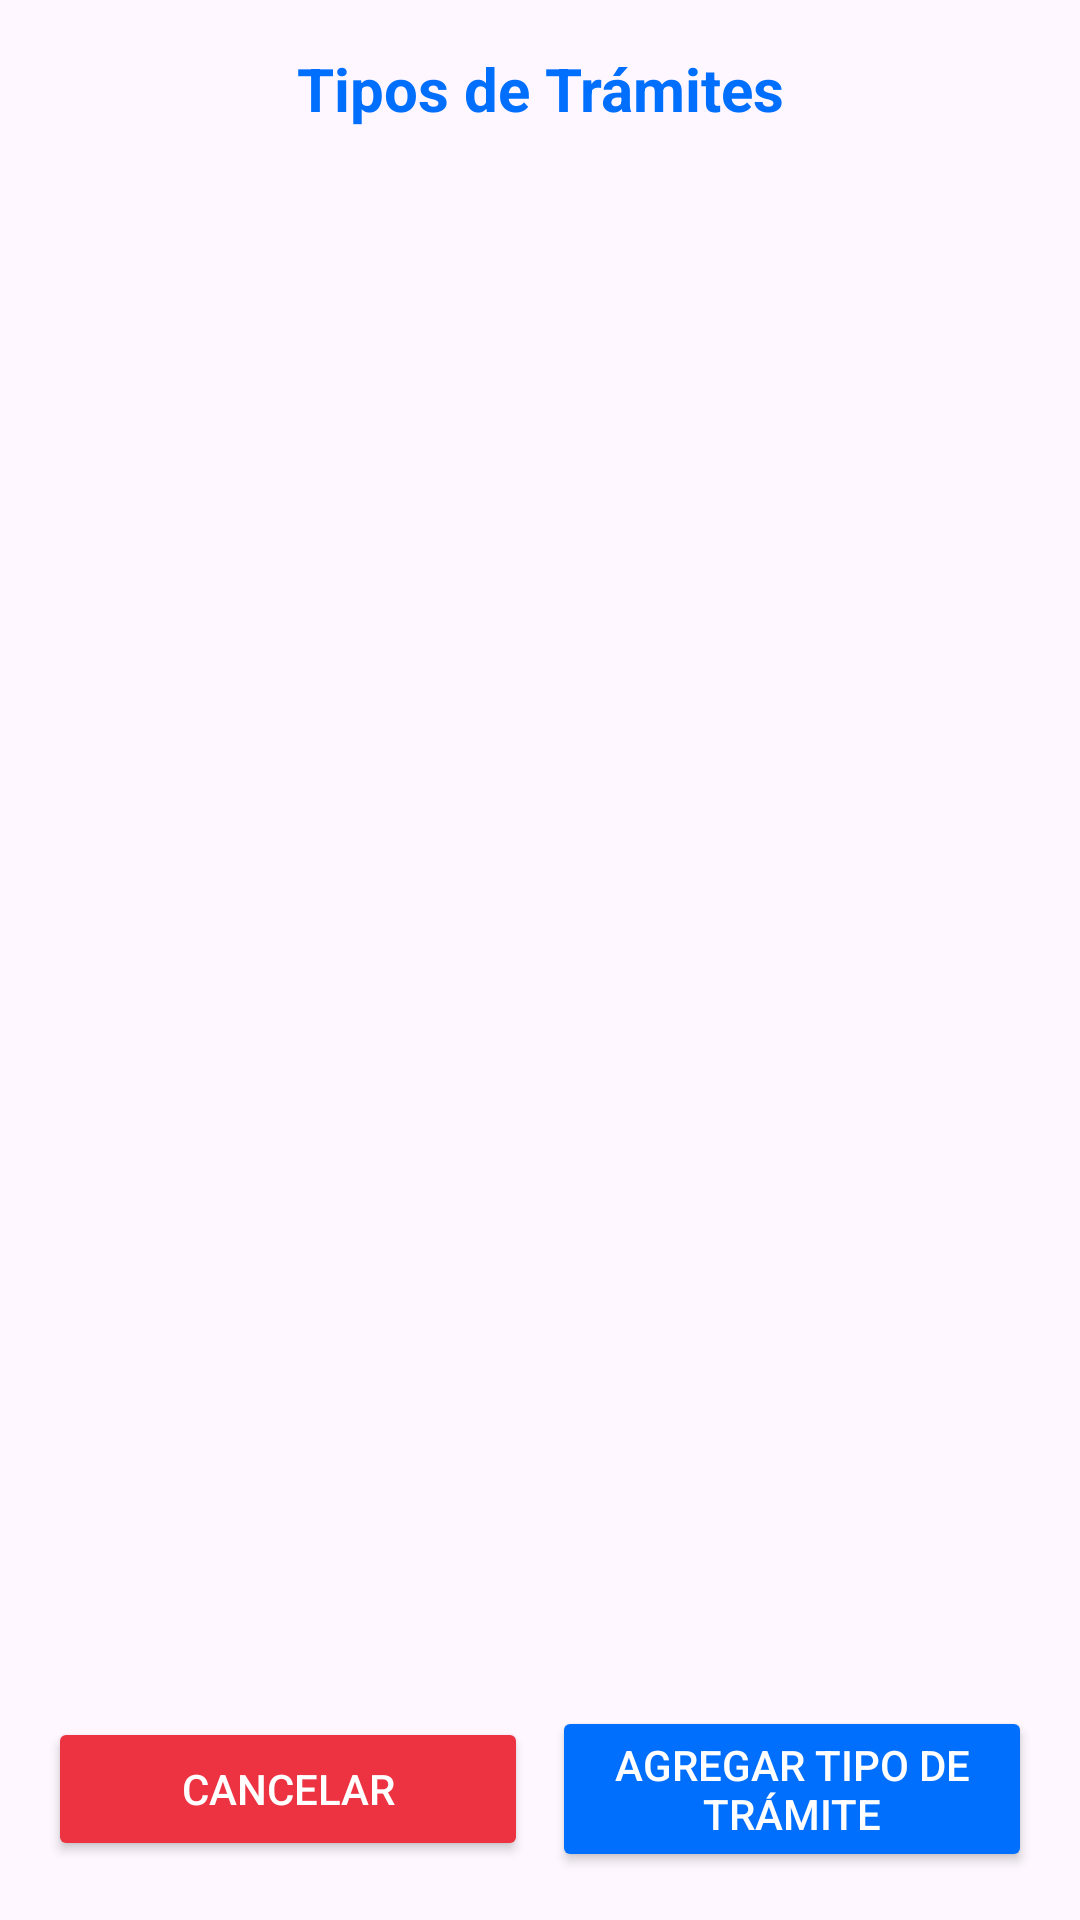

The Android layout XML behind this screen, and the referenced resources:
<!-- AndroidManifest.xml: application theme Theme.GestionTramites -->
<!-- res/layout/activity_gestion_tipos.xml -->
<?xml version="1.0" encoding="utf-8"?>

<LinearLayout xmlns:android="http://schemas.android.com/apk/res/android"
    android:orientation="vertical"
    android:layout_width="match_parent"
    android:layout_height="match_parent"
    android:padding="16dp">

    
    <TextView
        android:id="@+id/tvTitulo"
        android:text="Tipos de Trámites"
        android:textSize="20sp"
        android:textStyle="bold"
        android:textColor="@color/highlight_1"
        android:gravity="center"
        android:layout_width="match_parent"
        android:layout_height="wrap_content"
        android:layout_marginBottom="12dp"/>

    
    <ListView
        android:id="@+id/listViewTipos"
        android:layout_width="match_parent"
        android:layout_height="0dp"
        android:layout_weight="1"
        android:divider="@android:color/darker_gray"
        android:dividerHeight="1dp"/>

    
    <LinearLayout
        android:orientation="horizontal"
        android:layout_width="match_parent"
        android:layout_height="wrap_content"
        android:layout_marginTop="16dp"
        android:gravity="center">

        <Button
            android:id="@+id/btnCancelar"
            android:layout_width="0dp"
            android:layout_height="wrap_content"
            android:layout_weight="1"
            android:text="Cancelar"
            android:backgroundTint="@color/error_1"
            android:textColor="@color/neutral_light_5"
            android:layout_marginEnd="8dp"/>

        <Button
            android:id="@+id/btnAgregarTipo"
            android:layout_width="0dp"
            android:layout_height="wrap_content"
            android:layout_weight="1"
            android:text="Agregar tipo de trámite"
            android:backgroundTint="@color/highlight_1"
            android:textColor="@color/neutral_light_5"/>
    </LinearLayout>
</LinearLayout>
<!-- resources referenced by this layout -->
<resources>
  <color name="error_1">#ED3241</color>
  <color name="highlight_1">#006FFD</color>
  <color name="neutral_light_5">#FFFFFF</color>
  <style name="Theme.GestionTramites" parent="Base.Theme.GestionTramites" />
  <style name="Base.Theme.GestionTramites" parent="Theme.Material3.DayNight.NoActionBar" />
</resources>
